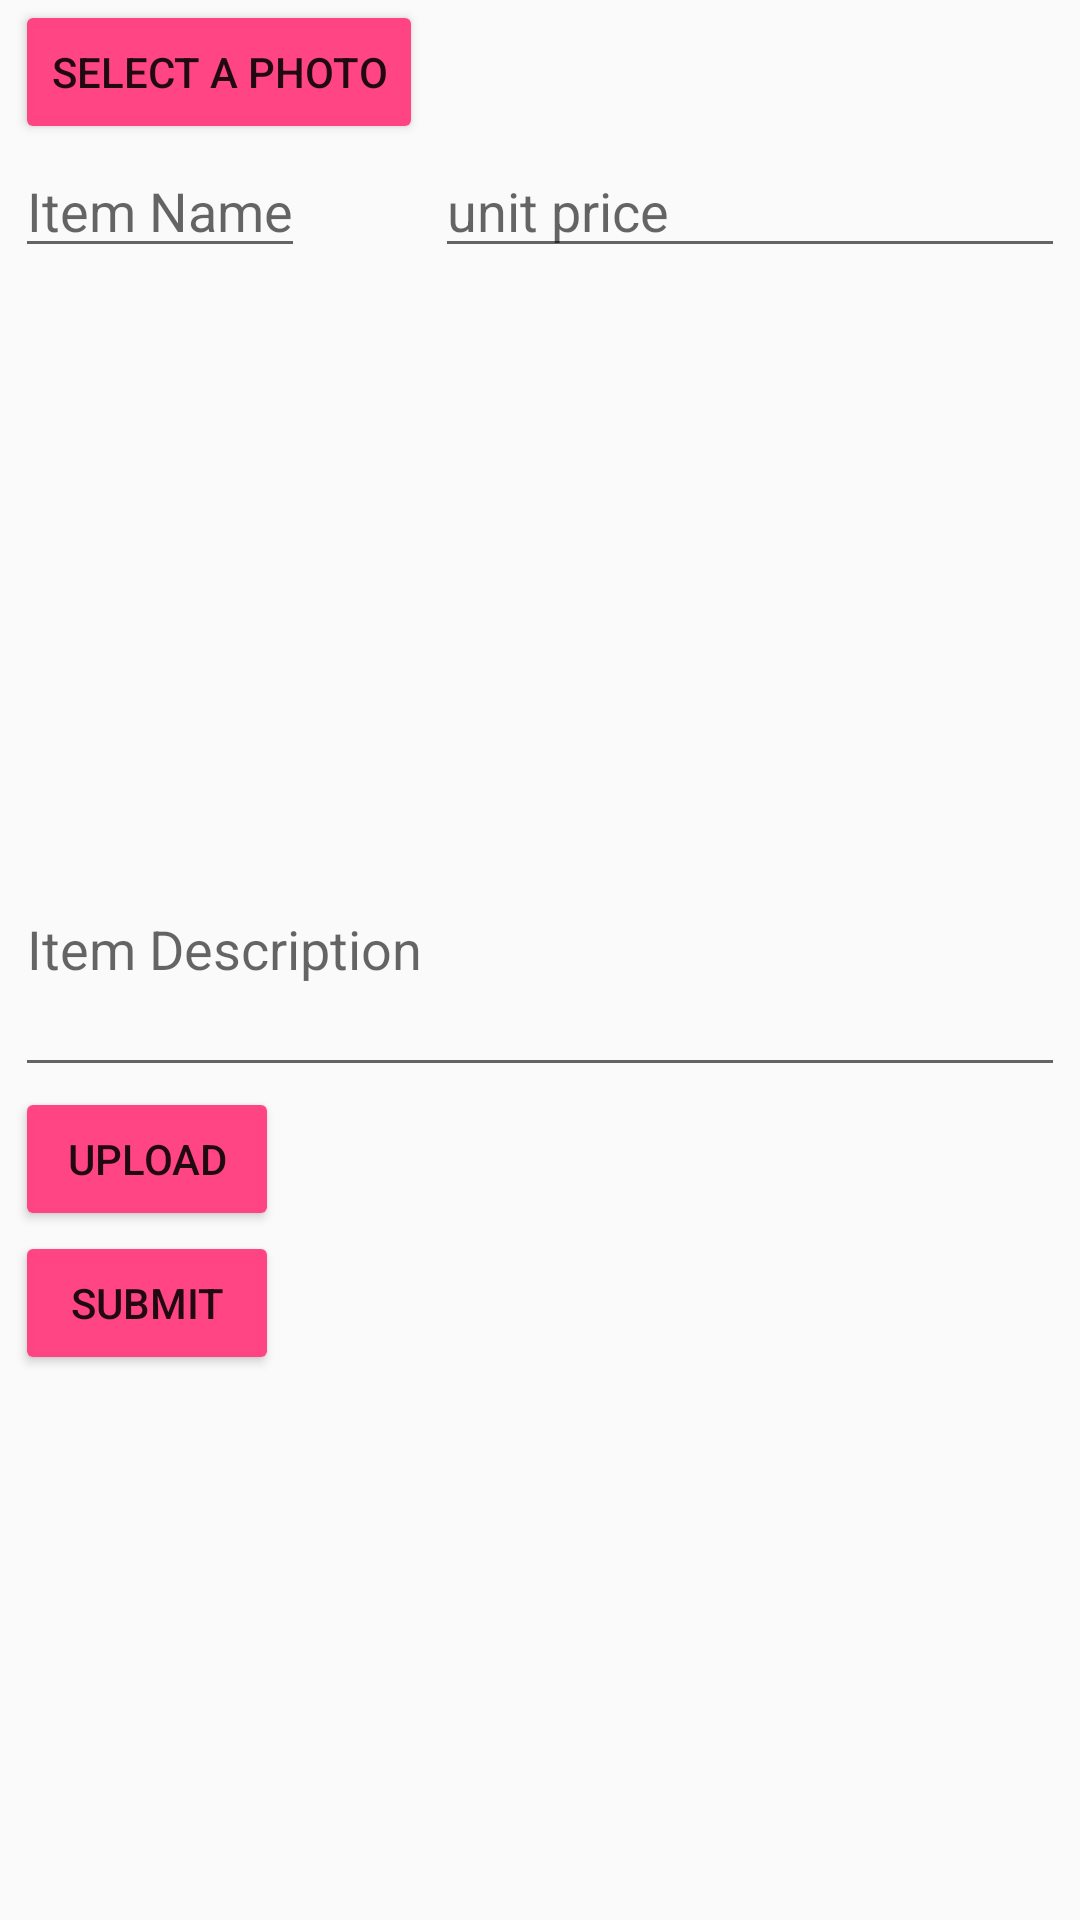

Here is an Android app screen rendered from its layout file. Give the layout XML and the strings, colors and styles it references.
<!-- AndroidManifest.xml: application theme AppTheme -->
<!-- res/layout/content_add_items.xml -->
<?xml version="1.0" encoding="utf-8"?>
<LinearLayout
    xmlns:android="http://schemas.android.com/apk/res/android"
    xmlns:app="http://schemas.android.com/apk/res-auto"
    xmlns:tools="http://schemas.android.com/tools"
    android:layout_width="match_parent"
    android:layout_height="match_parent"
    tools:context=".AddItems"
    android:layout_marginTop="@dimen/activity_vertical_margin">

    <RelativeLayout  xmlns:android="http://schemas.android.com/apk/res/android"
        android:layout_width="match_parent"
        android:layout_height="wrap_content"
        android:gravity="center_horizontal"
        android:orientation="horizontal"
        tools:layout_editor_absoluteX="16dp"
        tools:layout_editor_absoluteY="16dp">

        <Button
            android:id="@+id/buttonChoose"
            android:layout_width="wrap_content"
            android:layout_height="wrap_content"
            android:theme="@style/homepageButton"
            android:text="@string/SelectPhoto" />

        <EditText
            android:id="@+id/editText2"
            android:layout_width="wrap_content"
            android:layout_height="wrap_content"
            android:layout_weight="1"
            android:hint="@string/ItemName"
            android:layout_below="@id/buttonChoose"/>

        <ImageView
            android:id="@+id/imageView"
            android:layout_width="218dp"
            android:layout_height="178dp"
            android:layout_below="@id/editText2"
            tools:layout_editor_absoluteX="83dp"
            tools:layout_editor_absoluteY="55dp" />

        <EditText
            android:id="@+id/editText3"
            android:layout_width="350dp"
            android:layout_height="95dp"
            android:ems="10"
            android:inputType="textMultiLine"
            android:hint="@string/ItemDesc"
            tools:layout_editor_absoluteX="16dp"
            tools:layout_editor_absoluteY="322dp"
            android:layout_below="@id/imageView"/>

        <EditText
            android:id="@+id/editText"
            android:layout_width="wrap_content"
            android:layout_height="wrap_content"
            android:layout_alignEnd="@+id/editText3"
            android:layout_below="@+id/buttonChoose"
            android:ems="10"
            android:hint="unit price"
            android:inputType="number" />

        <Button
            android:id="@+id/buttonUpload"
            android:layout_width="wrap_content"
            android:layout_height="wrap_content"
            android:layout_alignStart="@+id/buttonChoose"
            android:layout_below="@+id/editText3"
            android:theme="@style/homepageButton"
            android:text="@string/UploadPhoto" />

        <Button
            android:id="@+id/buttonsubmit"
            android:layout_width="wrap_content"
            android:layout_height="wrap_content"
            android:layout_alignStart="@+id/buttonChoose"
            android:layout_below="@+id/buttonUpload"
            android:text="Submit"
            android:theme="@style/homepageButton"
            tools:layout_editor_absoluteX="148dp"
            tools:layout_editor_absoluteY="447dp" />

    </RelativeLayout>

</LinearLayout>
<!-- resources referenced by this layout -->
<resources>
  <dimen name="activity_vertical_margin">55dp</dimen>
  <string name="ItemDesc">Item Description</string>
  <string name="ItemName">Item Name</string>
  <string name="SelectPhoto">Select a photo</string>
  <string name="UploadPhoto">Upload</string>
  <style name="homepageButton" parent="Theme.AppCompat.Light">
          <item name="colorControlHighlight">@color/colorAction</item>
          <item name="colorButtonNormal">@color/colorAccent</item>
      </style>
  <style name="AppTheme" parent="Theme.AppCompat.Light.DarkActionBar">
          
          <item name="colorPrimary">@color/colorPrimary</item>
          <item name="colorPrimaryDark">@color/colorPrimaryDark</item>
          <item name="colorAccent">@color/colorAccent</item>
      </style>
  <color name="colorAccent">#f8ff4081</color>
  <color name="colorPrimary">#3F51B5</color>
  <color name="colorPrimaryDark">#ff0077</color>
</resources>
